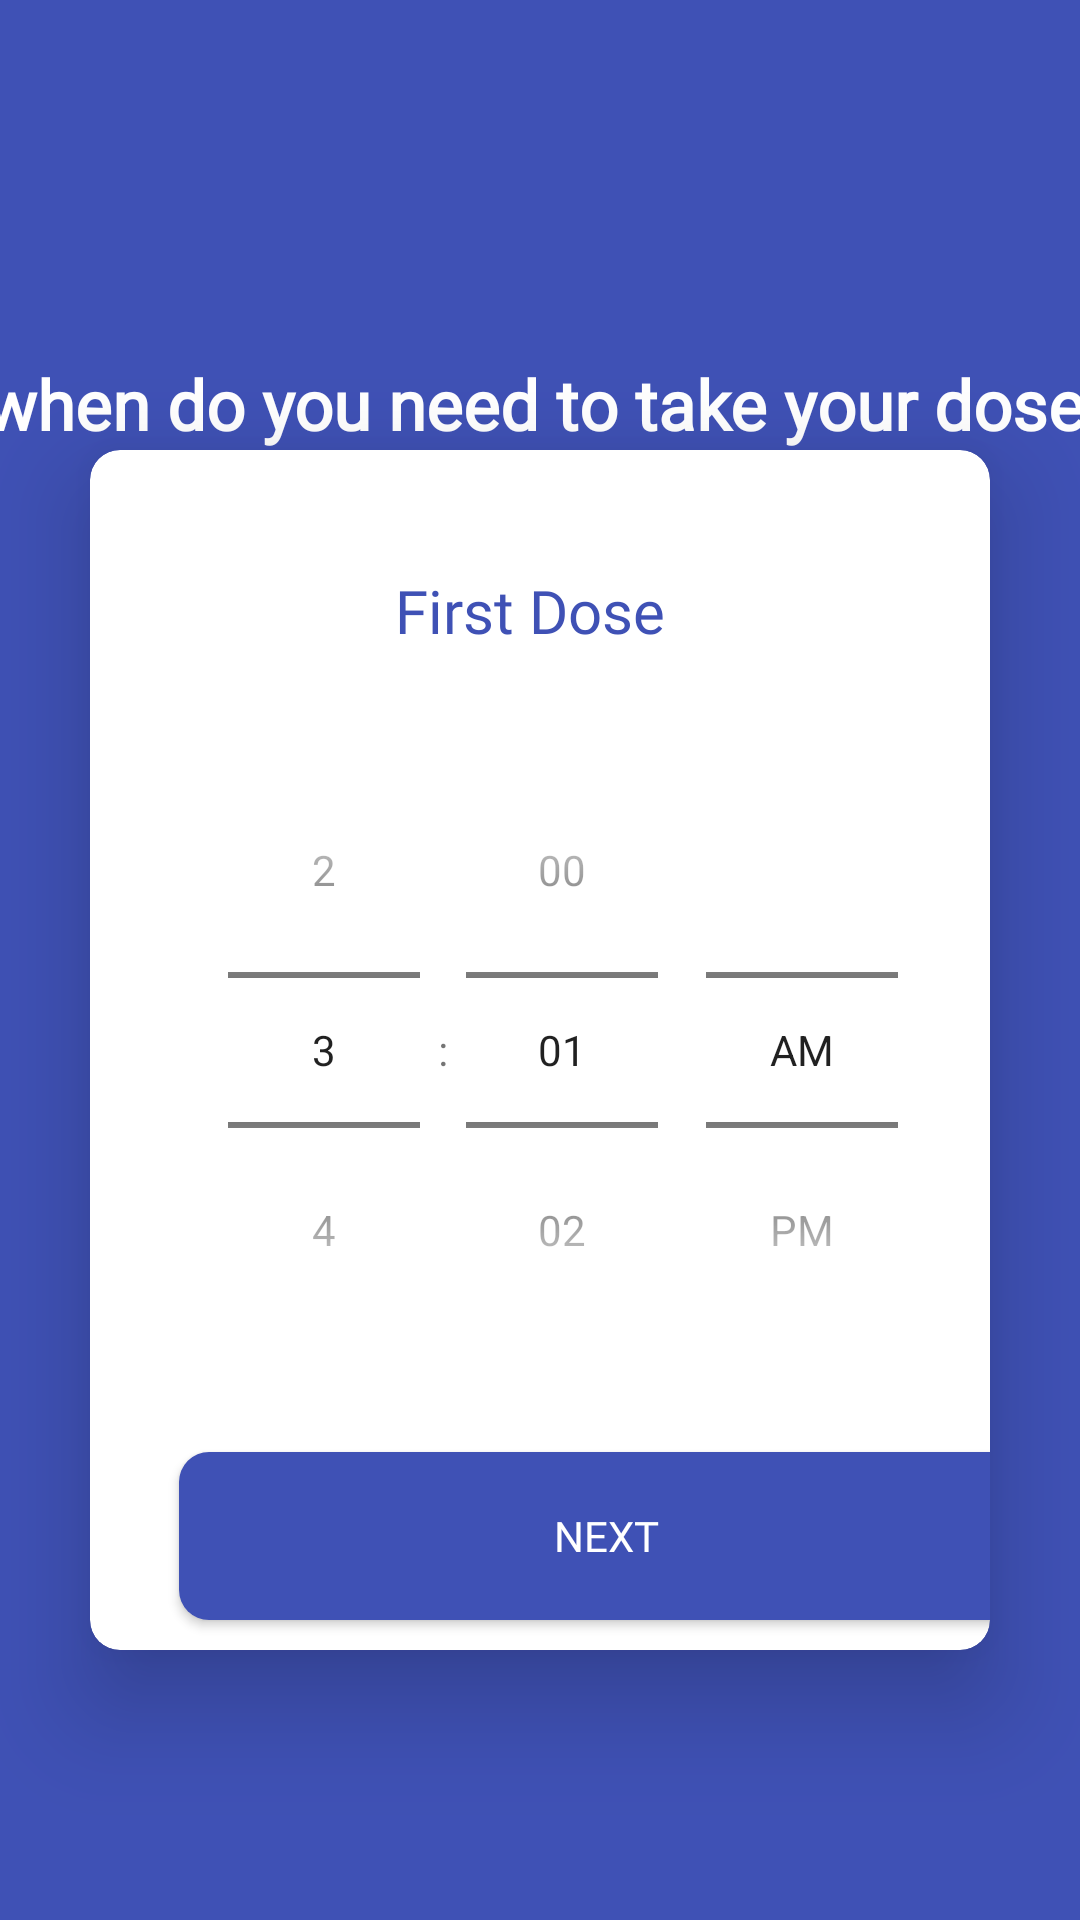

Produce the Android XML layout that renders to this screen, including the resource entries it uses.
<!-- AndroidManifest.xml: application theme Theme.MedicalReminder -->
<!-- res/layout/fragment_all_time.xml -->
<?xml version="1.0" encoding="utf-8"?>
<RelativeLayout xmlns:android="http://schemas.android.com/apk/res/android"
    xmlns:app="http://schemas.android.com/apk/res-auto"
    xmlns:tools="http://schemas.android.com/tools"
    android:id="@+id/relativeLayout"
    android:layout_width="match_parent"
    android:layout_height="match_parent"
    tools:context=".AllTimeFragment">


    <ScrollView
        android:layout_width="409dp"
        android:layout_height="729dp"
        android:fillViewport="true"
        tools:layout_editor_absoluteX="1dp"
        tools:layout_editor_absoluteY="1dp">

        <androidx.constraintlayout.widget.ConstraintLayout

            android:layout_width="match_parent"
            android:layout_height="wrap_content"
            android:background="@color/mainColor">

            <TextView
                android:layout_width="393dp"
                android:layout_height="wrap_content"
                android:layout_marginStart="30dp"
                android:layout_marginTop="84dp"
                android:layout_marginEnd="8dp"
                android:fontFamily="@font/baloo_bhai"
                android:text="when do you need to take your doses?"
                android:textColor="#ffffff"
                android:textSize="23dp"
                android:textStyle="bold"
                app:layout_constraintBottom_toTopOf="@+id/medNameCardview"
                app:layout_constraintEnd_toEndOf="parent"
                app:layout_constraintStart_toStartOf="parent"
                app:layout_constraintTop_toTopOf="parent"
                app:layout_constraintVertical_bias="1.0" />

            <com.google.android.material.card.MaterialCardView
                android:id="@+id/medNameCardview"
                android:layout_width="match_parent"
                android:layout_height="wrap_content"
                android:layout_gravity="center_horizontal"
                android:layout_marginStart="30dp"
                android:layout_marginTop="150dp"
                android:layout_marginEnd="30dp"
                android:layout_marginBottom="15dp"
                android:elevation="20dp"
                android:fadingEdge="horizontal|vertical"
                android:focusable="auto"
                android:layoutMode="clipBounds"
                android:padding="500dp"
                app:cardCornerRadius="10dp"

                app:cardElevation="20dp"
                app:layout_constraintStart_toStartOf="parent"
                app:layout_constraintTop_toTopOf="parent"
                tools:targetApi="p">

                <androidx.constraintlayout.widget.ConstraintLayout
                    android:layout_width="360dp"
                    android:layout_height="400dp">


                    <TimePicker
                        android:id="@+id/time_picker"
                        android:layout_width="wrap_content"
                        android:layout_height="wrap_content"
                        android:layout_marginStart="30dp"
                        android:layout_marginBottom="28dp"
                        android:timePickerMode="spinner"
                        app:layout_constraintBottom_toTopOf="@+id/btn_next_time"
                        app:layout_constraintStart_toStartOf="parent" />

                    <Button
                        android:id="@+id/btn_next_time"
                        android:layout_width="285dp"
                        android:layout_height="0dp"
                        android:layout_margin="10dp"
                        android:layout_marginStart="104dp"
                        android:layout_marginEnd="205dp"
                        android:layout_marginBottom="25dp"
                        android:background="@drawable/button_background_shape"
                        android:fontFamily="@font/baloo_bhai"
                        android:text="Next"
                        android:textColor="#ffff"
                        app:layout_constraintBottom_toBottomOf="parent"
                        app:layout_constraintEnd_toEndOf="parent"
                        app:layout_constraintHorizontal_bias="0.359"
                        app:layout_constraintStart_toStartOf="parent"
                        app:layout_constraintTop_toBottomOf="@+id/dose_num"

                        app:layout_constraintVertical_bias="0.955" />

                    <TextView
                        android:id="@+id/dose_num"
                        android:layout_width="wrap_content"
                        android:layout_height="wrap_content"
                        android:layout_marginStart="30dp"
                        android:layout_marginTop="40dp"
                        android:layout_marginEnd="22dp"
                        android:layout_marginBottom="257dp"
                        android:fontFamily="@font/andika_new_basic_bold"
                        android:text="First Dose"
                        android:textColor="#3F51B5"
                        android:textSize="20dp"
                        app:layout_constraintBottom_toTopOf="@+id/btn_next_time"
                        app:layout_constraintEnd_toEndOf="@+id/time_picker"
                        app:layout_constraintStart_toStartOf="parent"
                        app:layout_constraintTop_toTopOf="parent" />


                </androidx.constraintlayout.widget.ConstraintLayout>
            </com.google.android.material.card.MaterialCardView>
        </androidx.constraintlayout.widget.ConstraintLayout>
    </ScrollView>

</RelativeLayout>
<!-- resources referenced by this layout -->
<resources>
  <color name="mainColor">#3F51B5</color>
  <!-- drawable button_background_shape (drawable) -->
  <?xml version="1.0" encoding="utf-8"?>
  <selector xmlns:android="http://schemas.android.com/apk/res/android">
      <item>
          <shape xmlns:android="http://schemas.android.com/apk/res/android" android:shape="rectangle">
              <solid android:color="@color/mainColor" />
              <corners android:radius="10dp" />
          </shape>
      </item>
  </selector>
  <style name="Theme.MedicalReminder" parent="Theme.MaterialComponents.DayNight.NoActionBar.Bridge">
  
          
          <item name="colorPrimary">@color/purple_500</item>
          <item name="colorPrimaryVariant">@color/purple_700</item>
          <item name="colorOnPrimary">@color/white</item>
          
          <item name="colorSecondary">@color/teal_200</item>
          <item name="colorSecondaryVariant">@color/teal_700</item>
          <item name="colorOnSecondary">@color/black</item>
          
          <item name="android:statusBarColor" tools:targetApi="l">?attr/colorPrimaryVariant</item>
          
      </style>
  <color name="purple_500">#FF6200EE</color>
  <color name="purple_700">#FF3700B3</color>
  <color name="white">#FFFFFFFF</color>
  <color name="teal_200">#FF03DAC5</color>
  <color name="teal_700">#FF018786</color>
  <color name="black">#FF000000</color>
</resources>
